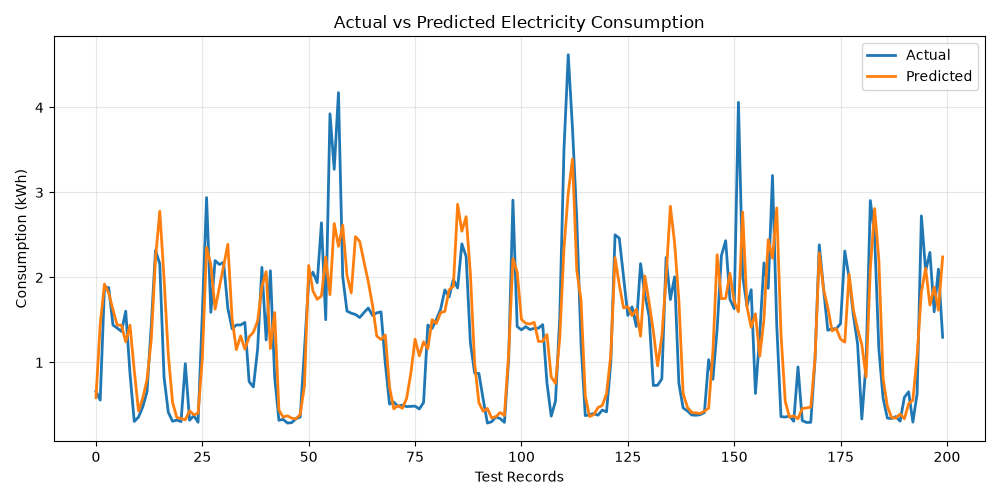

The data file committed next to this chart (first rows):
Actual, Predicted, Error
0.6617, 0.586, 0.0757
0.5568, 1.447, -0.8904
1.884, 1.921, -0.03761
1.881, 1.817, 0.0634
1.44, 1.619, -0.1787
1.404, 1.439, -0.03485
1.364, 1.438, -0.07359
1.602, 1.242, 0.36
0.8716, 1.438, -0.5662
0.3057, 0.908, -0.6023
0.3571, 0.4284, -0.07133
0.4777, 0.5798, -0.102
0.6553, 0.7998, -0.1445
1.436, 1.268, 0.1681
2.32, 2.227, 0.09301
2.16, 2.78, -0.6196
0.8299, 1.992, -1.163
0.4143, 1.092, -0.6775
0.3079, 0.5323, -0.2244
0.3216, 0.3518, -0.03017
0.3041, 0.3411, -0.03703
0.9865, 0.3249, 0.6616
0.32, 0.4321, -0.1121
0.3746, 0.3837, -0.009124
0.2969, 0.403, -0.1061
1.569, 1.044, 0.5255
2.94, 2.352, 0.5876
1.59, 2.152, -0.5623
2.198, 1.627, 0.5713
2.153, 1.88, 0.273
2.178, 2.133, 0.045
1.636, 2.39, -0.7539
1.396, 1.509, -0.1134
1.441, 1.15, 0.2904
1.441, 1.312, 0.1288
1.471, 1.157, 0.314
0.7734, 1.302, -0.5281
0.7121, 1.355, -0.6431
1.157, 1.487, -0.3301
2.119, 1.892, 0.2266
1.265, 2.067, -0.8024
2.079, 1.163, 0.9157
0.8308, 1.587, -0.756
0.3194, 0.4392, -0.1198
0.3305, 0.3579, -0.02742
0.287, 0.3723, -0.08529
0.2921, 0.3448, -0.05267
0.3372, 0.3363, 0.0009028
0.3572, 0.3871, -0.02991
1.143, 0.7248, 0.4181
1.964, 2.14, -0.1763
2.062, 1.842, 0.2202
1.939, 1.743, 0.1961
2.643, 1.782, 0.861
1.503, 2.24, -0.7371
3.924, 1.797, 2.127
3.272, 2.633, 0.6384
4.174, 2.367, 1.807
2.006, 2.614, -0.6085
1.604, 2.024, -0.4206
... 6,630 more rows
